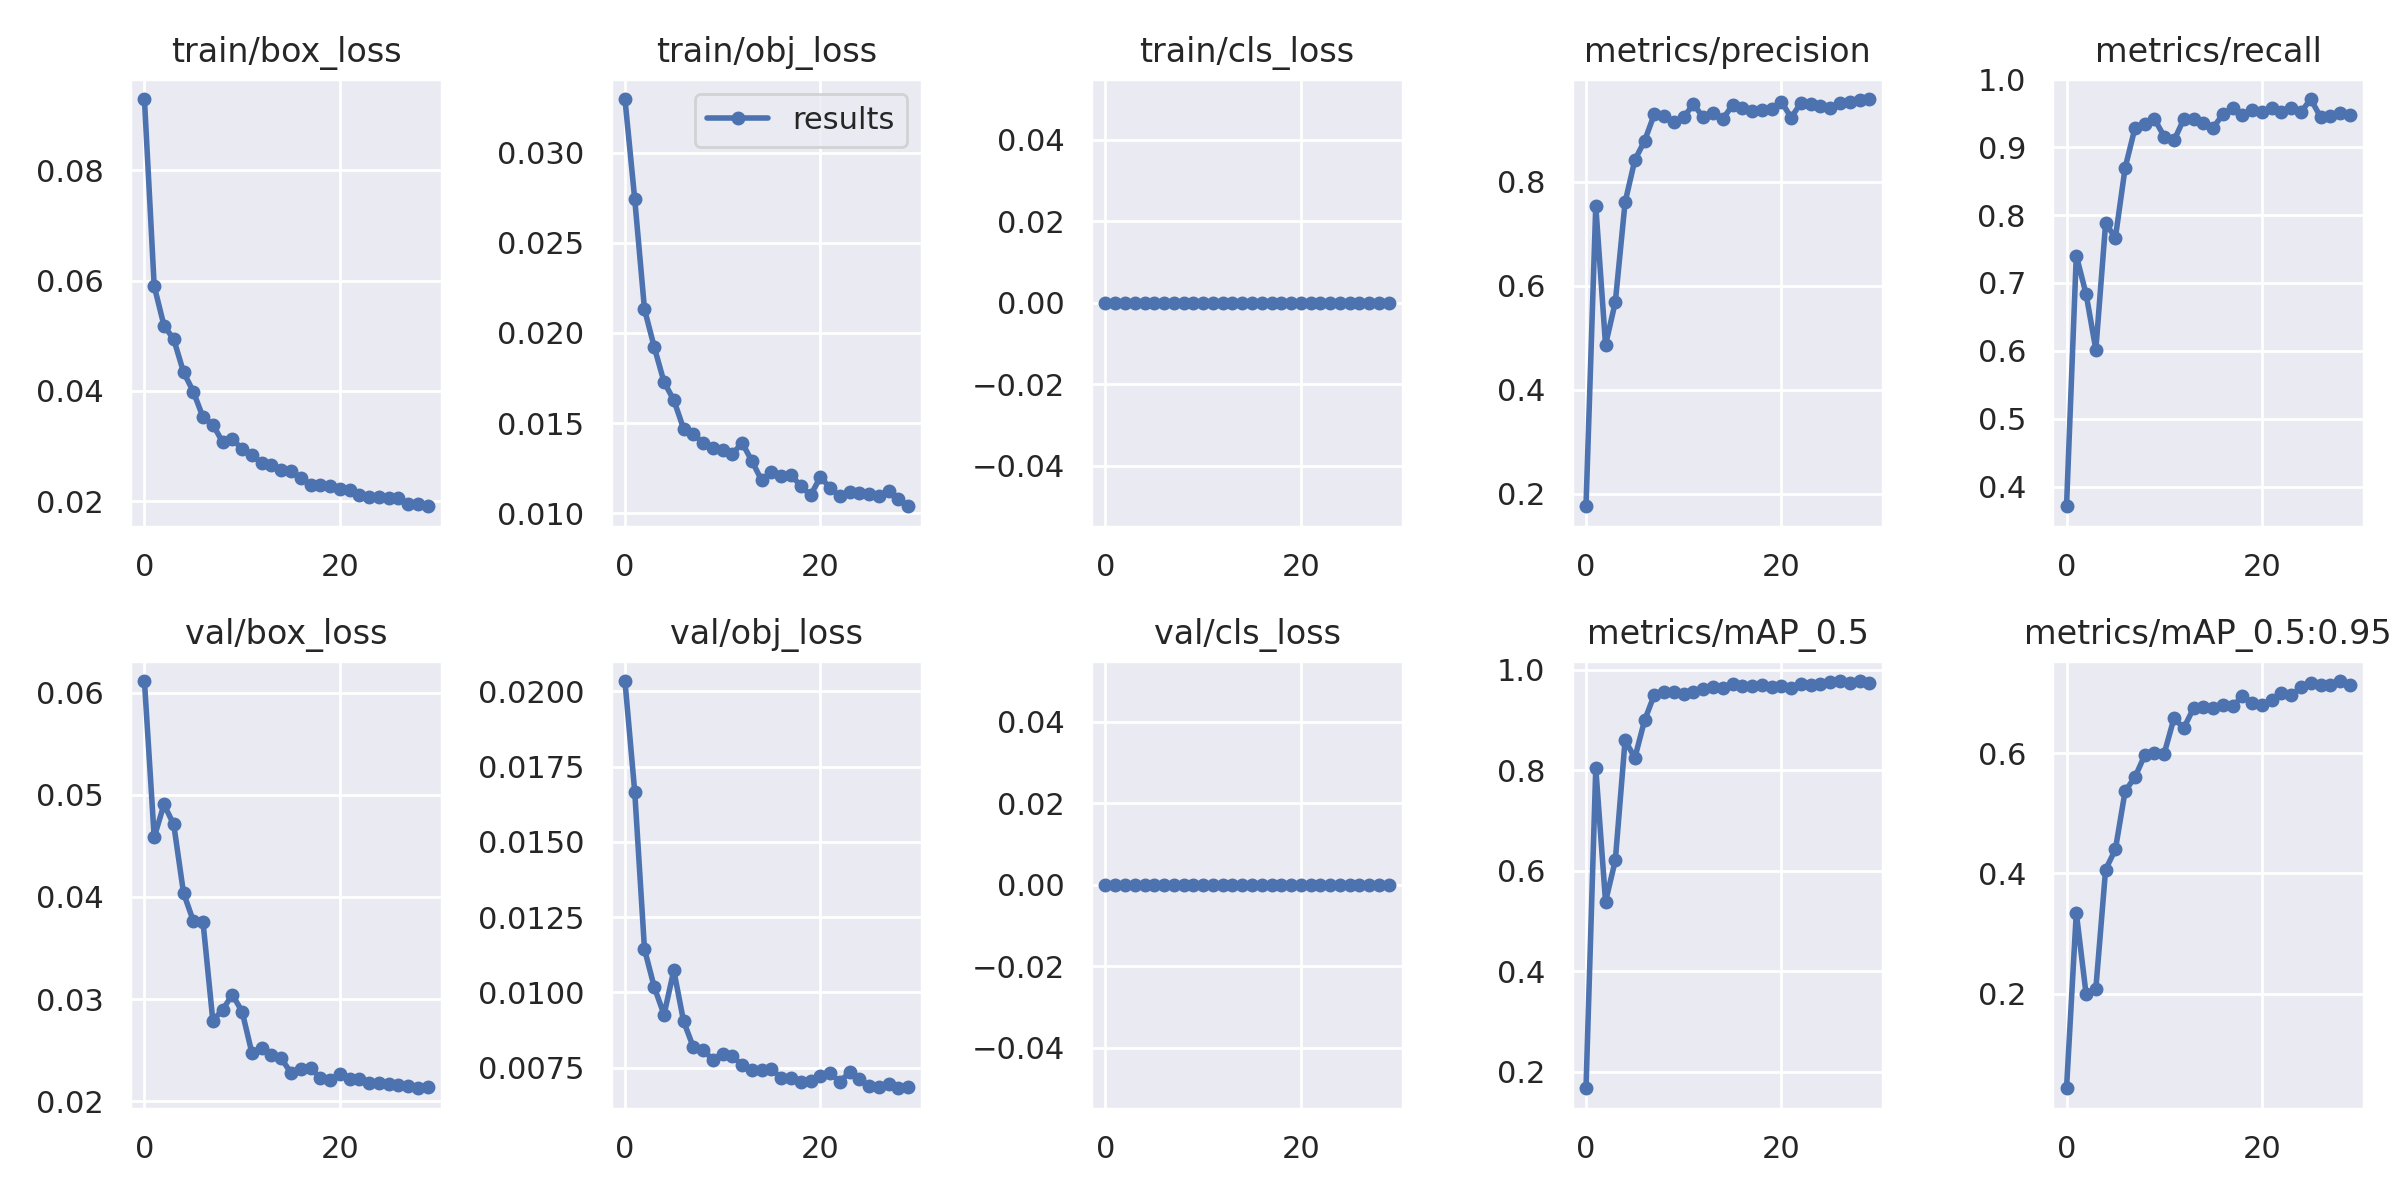

Values plotted in this chart, from the file beside it:
epoch, train/box_loss, train/obj_loss, train/cls_loss, metrics/precision, metrics/recall, metrics/mAP_0.5, metrics/mAP_0.5:0.95, val/box_loss, val/obj_loss, val/cls_loss, x/lr0, x/lr1, x/lr2
0, 0.09286, 0.03297, 0, 0.176, 0.3714, 0.1668, 0.04302, 0.06114, 0.02035, 0, 0.0784, 0.0024, 0.0024
1, 0.059, 0.02743, 0, 0.7542, 0.7405, 0.8045, 0.3346, 0.04584, 0.01667, 0, 0.05574, 0.004738, 0.004738
2, 0.05185, 0.02131, 0, 0.4866, 0.6838, 0.5386, 0.1997, 0.04905, 0.01143, 0, 0.03291, 0.006912, 0.006912
3, 0.04936, 0.01921, 0, 0.5688, 0.6019, 0.6208, 0.2083, 0.0471, 0.01017, 0, 0.00992, 0.00892, 0.00892
4, 0.04343, 0.01727, 0, 0.7609, 0.7878, 0.86, 0.4064, 0.0404, 0.009258, 0, 0.00868, 0.00868, 0.00868
5, 0.0399, 0.01627, 0, 0.8423, 0.7666, 0.8249, 0.4398, 0.03766, 0.01073, 0, 0.00868, 0.00868, 0.00868
6, 0.03523, 0.01469, 0, 0.8793, 0.8696, 0.9001, 0.5369, 0.03751, 0.00904, 0, 0.00835, 0.00835, 0.00835
7, 0.03393, 0.01442, 0, 0.9308, 0.9278, 0.9508, 0.5597, 0.02789, 0.008176, 0, 0.00802, 0.00802, 0.00802
8, 0.03076, 0.01388, 0, 0.9264, 0.9344, 0.9562, 0.5962, 0.02896, 0.008076, 0, 0.00769, 0.00769, 0.00769
9, 0.03138, 0.01361, 0, 0.9149, 0.9414, 0.9568, 0.5997, 0.03043, 0.007764, 0, 0.00736, 0.00736, 0.00736
10, 0.02942, 0.01348, 0, 0.925, 0.9156, 0.9514, 0.5991, 0.02878, 0.007963, 0, 0.00703, 0.00703, 0.00703
11, 0.02835, 0.01329, 0, 0.9497, 0.9098, 0.956, 0.6577, 0.02473, 0.007867, 0, 0.0067, 0.0067, 0.0067
12, 0.027, 0.01389, 0, 0.9244, 0.9412, 0.9614, 0.6413, 0.02517, 0.007581, 0, 0.00637, 0.00637, 0.00637
13, 0.02666, 0.01288, 0, 0.9327, 0.9416, 0.9655, 0.6744, 0.02451, 0.007425, 0, 0.00604, 0.00604, 0.00604
14, 0.02572, 0.01181, 0, 0.9216, 0.9352, 0.9649, 0.6761, 0.0242, 0.007433, 0, 0.00571, 0.00571, 0.00571
15, 0.02548, 0.01227, 0, 0.9475, 0.9284, 0.972, 0.6744, 0.02278, 0.007464, 0, 0.00538, 0.00538, 0.00538
16, 0.02426, 0.01208, 0, 0.942, 0.9482, 0.9672, 0.6801, 0.02319, 0.007138, 0, 0.00505, 0.00505, 0.00505
17, 0.02306, 0.01211, 0, 0.9364, 0.9576, 0.9681, 0.6775, 0.02329, 0.007164, 0, 0.00472, 0.00472, 0.00472
18, 0.02289, 0.01151, 0, 0.9395, 0.9469, 0.9706, 0.6944, 0.02228, 0.007019, 0, 0.00439, 0.00439, 0.00439
19, 0.02288, 0.01098, 0, 0.9414, 0.9549, 0.9653, 0.6834, 0.02204, 0.007036, 0, 0.00406, 0.00406, 0.00406
20, 0.02224, 0.012, 0, 0.9544, 0.9523, 0.9687, 0.6797, 0.02271, 0.007201, 0, 0.00373, 0.00373, 0.00373
21, 0.022, 0.0114, 0, 0.9239, 0.9576, 0.9649, 0.6876, 0.02216, 0.007308, 0, 0.0034, 0.0034, 0.0034
22, 0.02119, 0.01093, 0, 0.9523, 0.9524, 0.9727, 0.7004, 0.02214, 0.00703, 0, 0.00307, 0.00307, 0.00307
23, 0.02076, 0.01118, 0, 0.9492, 0.9576, 0.9702, 0.6957, 0.02181, 0.007337, 0, 0.00274, 0.00274, 0.00274
24, 0.02085, 0.01114, 0, 0.9472, 0.9515, 0.973, 0.7096, 0.02174, 0.007118, 0, 0.00241, 0.00241, 0.00241
25, 0.02057, 0.01106, 0, 0.9427, 0.9708, 0.977, 0.7167, 0.02171, 0.00687, 0, 0.00208, 0.00208, 0.00208
26, 0.02054, 0.01094, 0, 0.9527, 0.9443, 0.9779, 0.7125, 0.02158, 0.006853, 0, 0.00175, 0.00175, 0.00175
27, 0.01952, 0.01123, 0, 0.9545, 0.9465, 0.9738, 0.7129, 0.02153, 0.006951, 0, 0.00142, 0.00142, 0.00142
28, 0.01948, 0.01076, 0, 0.9581, 0.9496, 0.978, 0.7196, 0.02127, 0.006811, 0, 0.00109, 0.00109, 0.00109
29, 0.01913, 0.01038, 0, 0.9597, 0.9468, 0.974, 0.7135, 0.02138, 0.006868, 0, 0.00076, 0.00076, 0.00076
